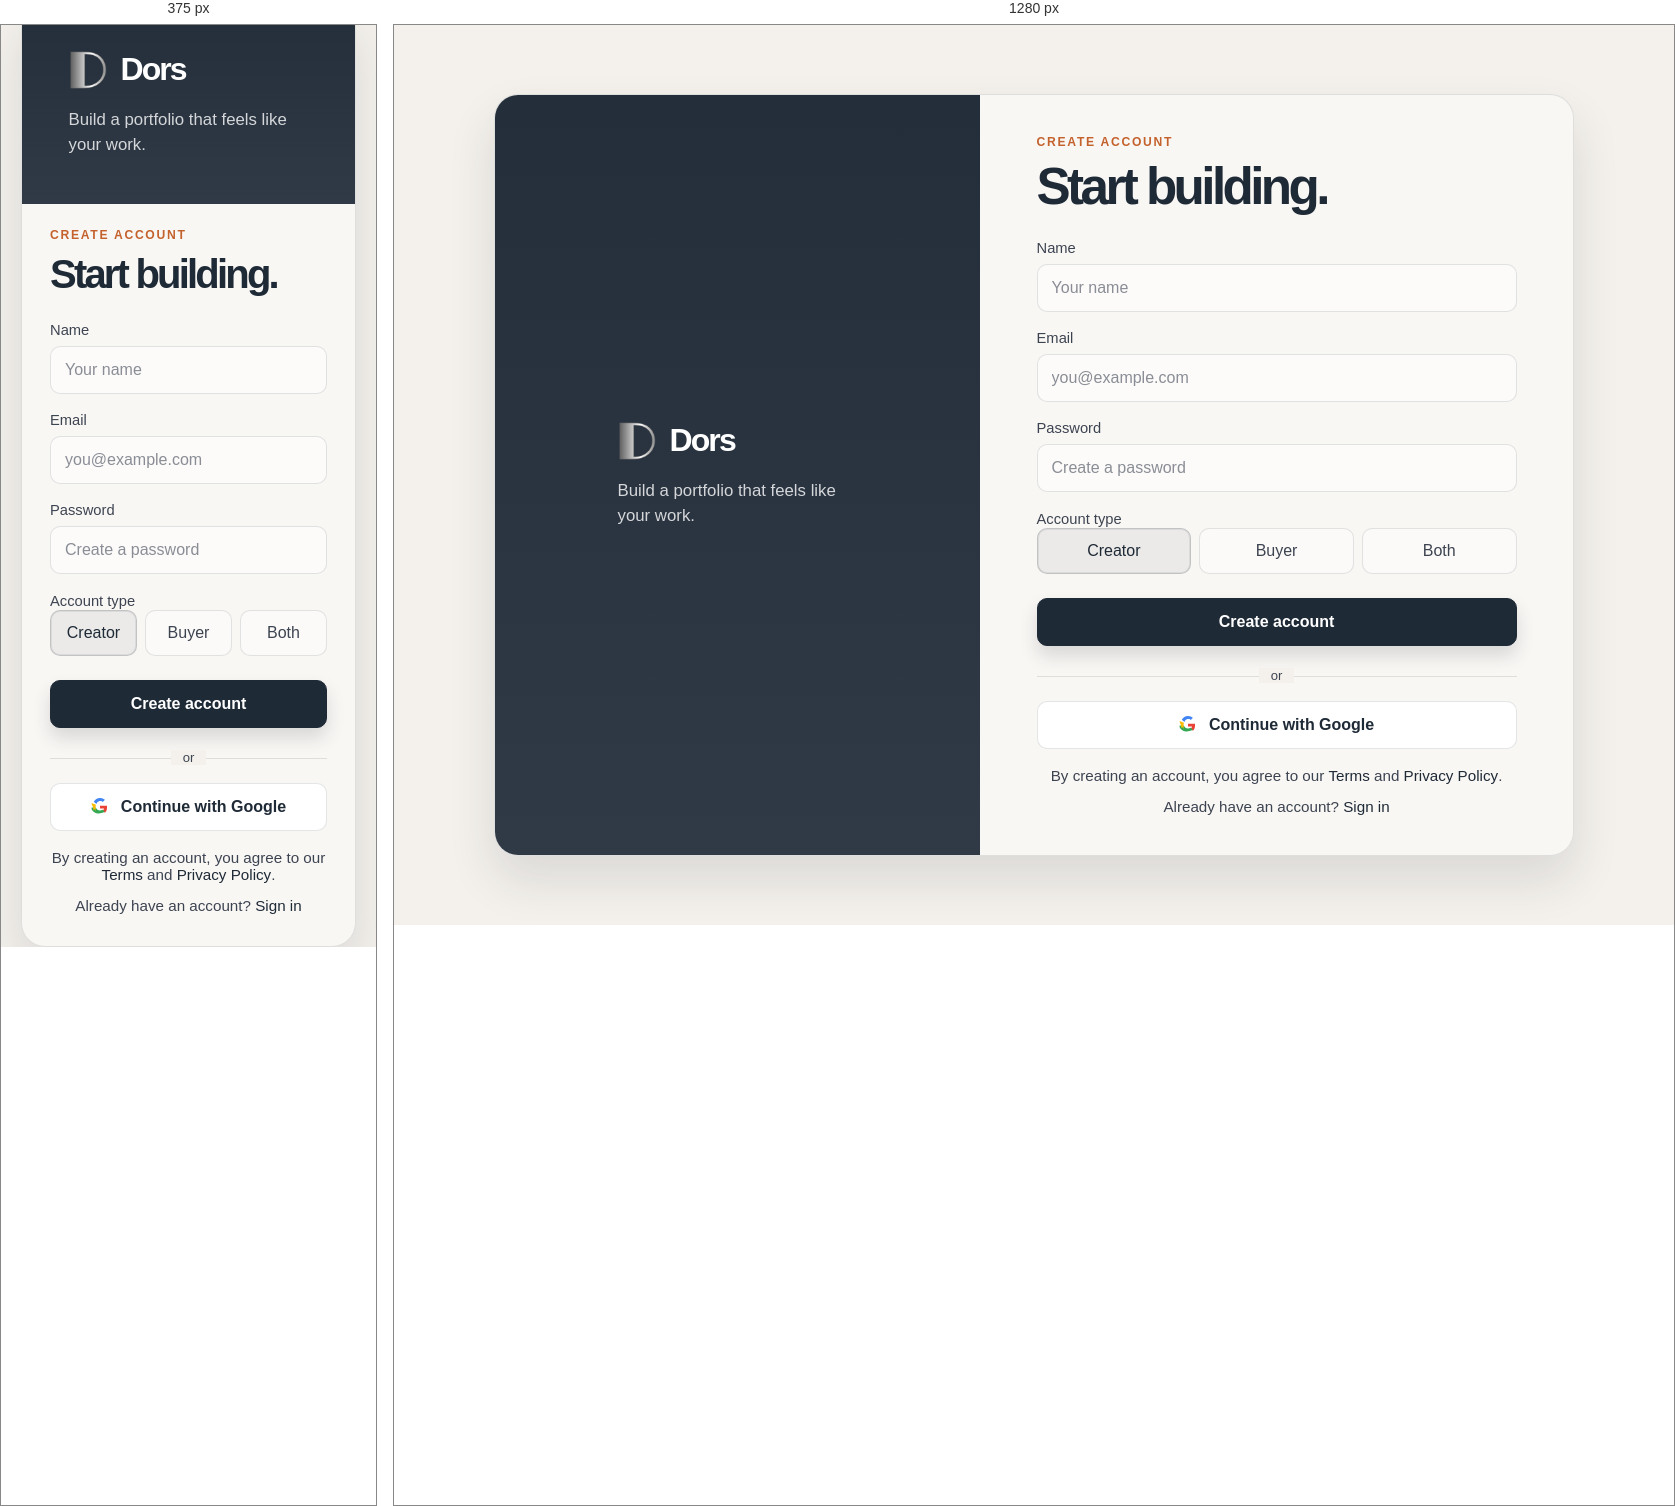
Rendered at 375 px and 1280 px, left to right.

<!-- file: signup.html -->
<!DOCTYPE html>
<html lang="en">
  <head>
    <meta charset="UTF-8" />
    <meta name="viewport" content="width=device-width, initial-scale=1.0" />
    <title>Dors — Create account</title>
    <link rel="icon" type="image/png" href="dors-high-resolution-logo-grayscale-transparent.png" />
    <meta
      name="description"
      content="Create an account on Dors to build a portfolio, sell work, and manage your marketplace presence."
    />
    <link rel="preconnect" href="https://fonts.googleapis.com" />
    <link rel="preconnect" href="https://fonts.gstatic.com" crossorigin />
    <link
      href="https://fonts.googleapis.com/css2?family=IBM+Plex+Sans:wght@400;500;600;700&family=Space+Grotesk:wght@500;600;700&display=swap"
      rel="stylesheet"
    />
    <link rel="stylesheet" href="signup.css" />
  </head>
  <body>
    <div class="page-shell">
      <aside class="brand-panel" aria-label="Brand introduction">
        <div class="brand-block">
          <div class="brand-row">
            <img src="dors-high-resolution-logo-grayscale-transparent.png" alt="Dors logo" class="brand-mark" />
            <span class="brand-name">Dors</span>
          </div>
          <p class="tagline">Build a portfolio that feels like your work.</p>
        </div>
      </aside>

      <main class="auth-panel">
        <div class="auth-card">
          <p class="eyebrow">Create account</p>
          <h1>Start building.</h1>

          <form id="signup-form" class="sign-up-form" novalidate>
            <label class="field-label" for="name">Name</label>
            <input id="name" name="name" type="text" placeholder="Your name" autocomplete="name" required />

            <label class="field-label" for="email">Email</label>
            <input id="email" name="email" type="email" placeholder="you@example.com" autocomplete="email" required />

            <label class="field-label" for="password">Password</label>
            <input id="password" name="password" type="password" placeholder="Create a password" autocomplete="new-password" required minlength="8" />

            <div class="field-block">
              <label class="field-label">Account type</label>
              <div class="segmented-group" role="radiogroup" aria-label="Account type">
                <label class="segment-option">
                  <input type="radio" name="accountType" value="creator" checked />
                  <span>Creator</span>
                </label>
                <label class="segment-option">
                  <input type="radio" name="accountType" value="buyer" />
                  <span>Buyer</span>
                </label>
                <label class="segment-option">
                  <input type="radio" name="accountType" value="both" />
                  <span>Both</span>
                </label>
              </div>
            </div>

            <div id="signup-message" class="form-message" aria-live="polite"></div>

            <button class="primary-button" type="submit">Create account</button>
          </form>

          <div class="divider" aria-label="or continue with social sign up">
            <span>or</span>
          </div>

          <button id="google-signup" class="social-button" type="button" aria-label="Continue with Google">
            <svg viewBox="0 0 24 24" aria-hidden="true" focusable="false">
              <path fill="#EA4335" d="M12 10.2v3.9h5.4c-.2 1.2-.9 2.3-1.9 3l3.1 2.4c1.8-1.7 2.8-4.2 2.8-7.3 0-.7-.1-1.4-.2-2H12z"/>
              <path fill="#34A853" d="M12 20.3c2.6 0 4.8-.9 6.4-2.3l-3.1-2.4c-.9.6-2 .9-3.3.9-2.5 0-4.7-1.7-5.5-4H.8v2.5A9.3 9.3 0 0 0 12 20.3z"/>
              <path fill="#FBBC05" d="M6.5 18.4A9.1 9.1 0 0 1 6.1 12c0-1 .2-2 .5-2.9L.8 6.6A9.4 9.4 0 0 0 2.7 12c0 1.5.4 3 .9 4.3l3-2.9z"/>
              <path fill="#4285F4" d="M12 3.8c1.4 0 2.7.5 3.7 1.4l2.8-2.8A9.4 9.4 0 0 0 12 0a9.3 9.3 0 0 0-8.3 5.1l3.6 2.8c.8-2.3 2.9-4.1 5.7-4.1z"/>
            </svg>
            Continue with Google
          </button>

          <p class="terms-copy">
            By creating an account, you agree to our
            <a href="index.html" class="text-link">Terms</a>
            and
            <a href="index.html" class="text-link">Privacy Policy</a>.
          </p>

          <p class="signin-copy">
            Already have an account?
            <a href="signin.html" class="text-link">Sign in</a>
          </p>
        </div>
      </main>
    </div>

    <script src="./api-config.js"></script>
    <script type="module" src="./signup.js"></script>
  </body>
</html>


/* @media block from signup.css */
@media (max-width: 820px) {
  body {
    padding: 20px;
  }

  .page-shell {
    grid-template-columns: 1fr;
    min-height: auto;
  }

  .brand-panel {
    min-height: 200px;
    padding: 32px 24px;
  }

  .auth-panel {
    padding-top: 24px;
    padding-bottom: 32px;
  }
}